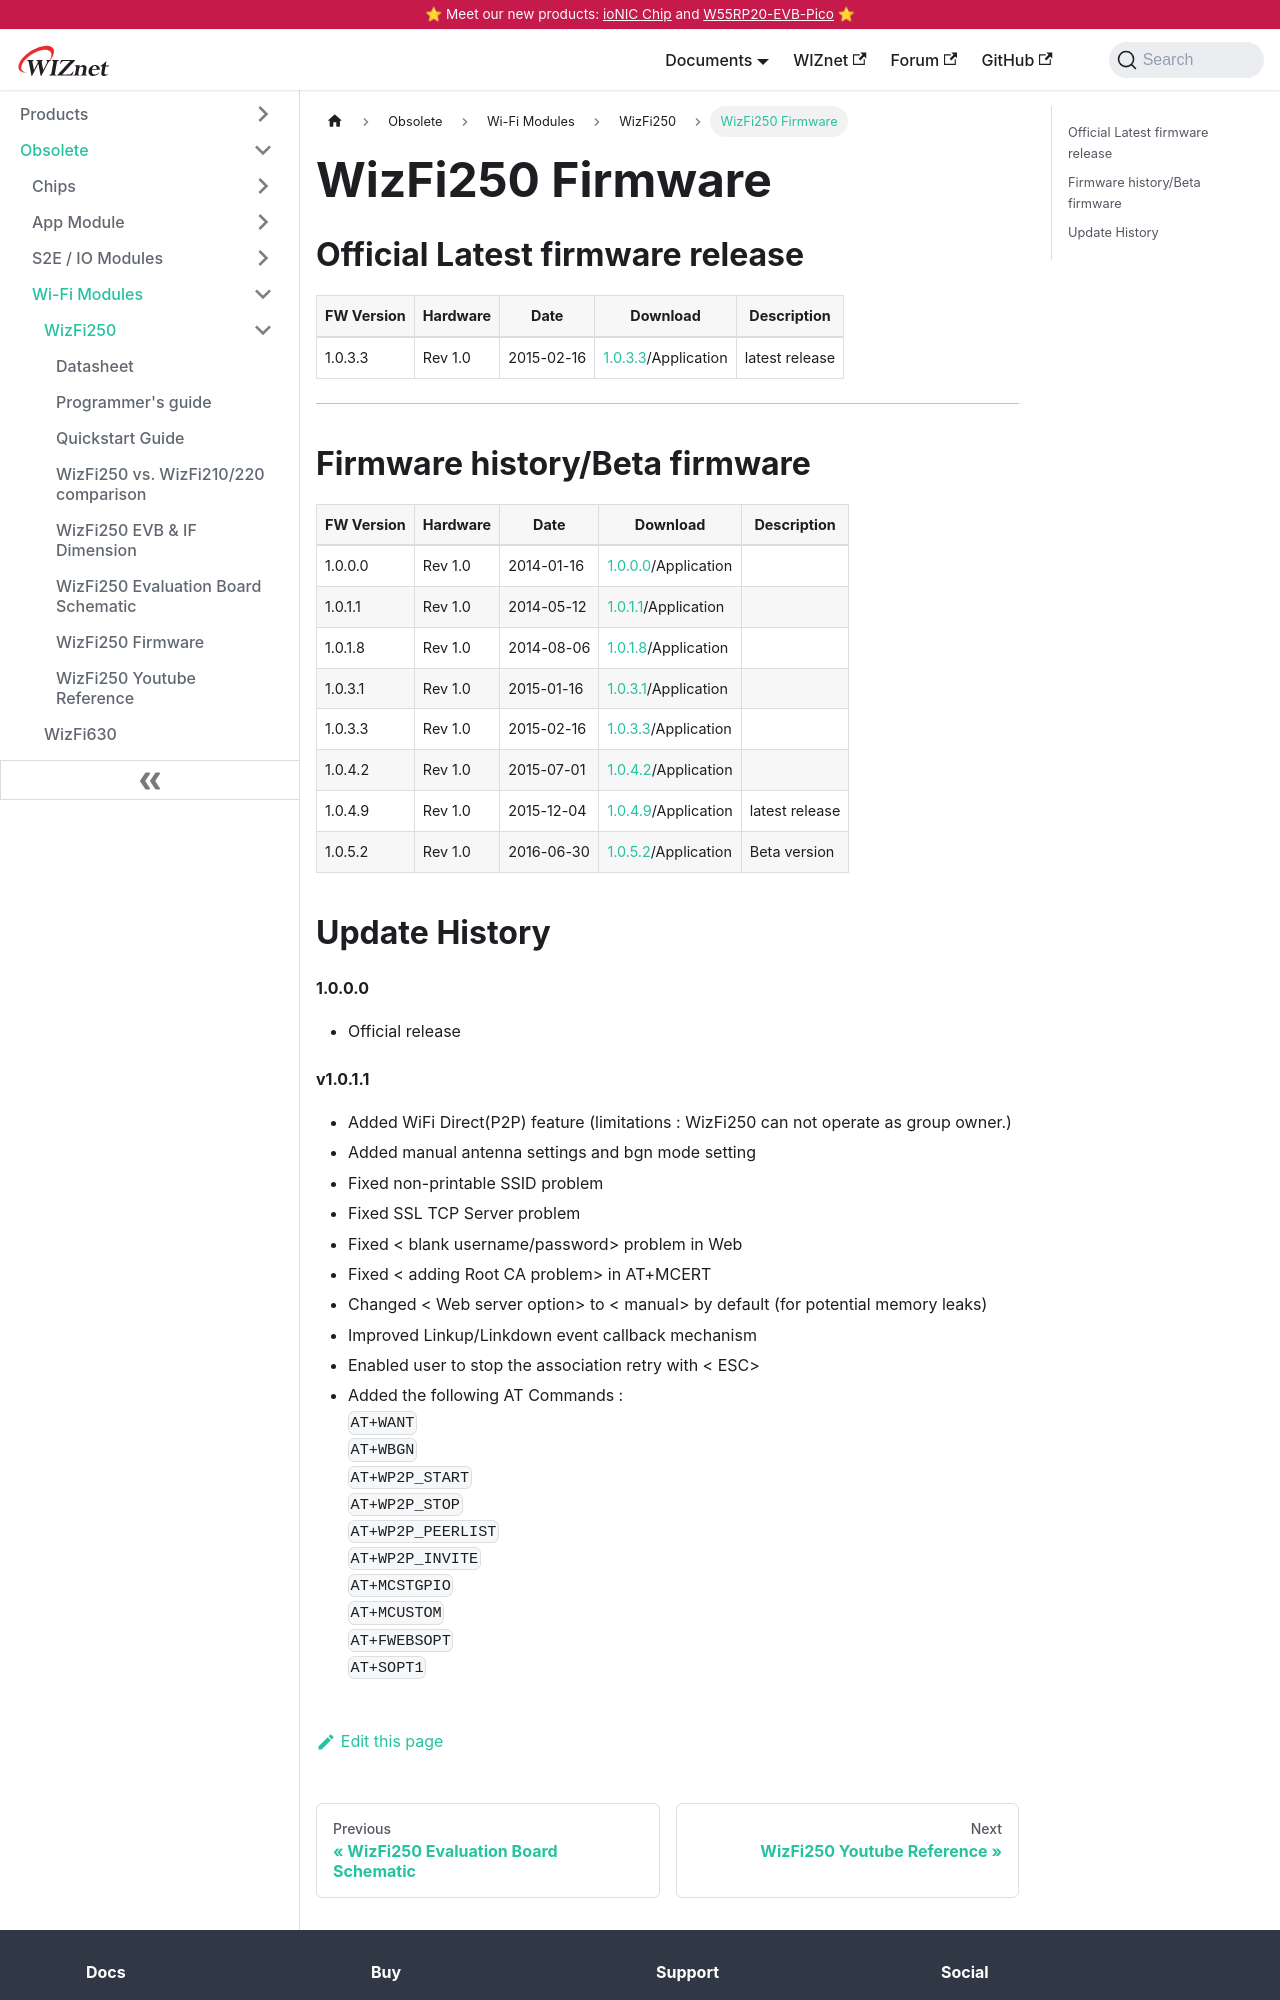

repository: Wiznet/document_framework · page: Product/Modules/Wi-Fi-Module/WizFi250/wizfi250_firmware.html · generator: docusaurus

---
id: wizfi250_firmware
title: WizFi250 Firmware
date: 2020-05-06
---

## Official Latest firmware release

| FW Version | Hardware | Date       | Download                                                                         | Description    |
| ---------- | -------- | ---------- | -------------------------------------------------------------------------------- | -------------- |
| 1.0.3.3    | Rev 1.0  | 2015-02-16 | <a href="/img/products/wizfi250/wizfi250firmware/wizfi250_1.0.3.3.zip" target="_blank">1.0.3.3</a>/Application | latest release |

-----

## Firmware history/Beta firmware

| FW Version | Hardware | Date       | Download                                                                         | Description    |
| ---------- | -------- | ---------- | -------------------------------------------------------------------------------- | -------------- |
| 1.0.0.0    | Rev 1.0  | 2014-01-16 | <a href="/img/products/wizfi250/wizfi250firmware/wizfi250_1.0.0.0.zip" target="_blank">1.0.0.0</a>/Application |                |
| 1.0.1.1    | Rev 1.0  | 2014-05-12 | <a href="/img/products/wizfi250/wizfi250firmware/wizfi250_1.0.1.1.zip" target="_blank">1.0.1.1</a>/Application |                |
| 1.0.1.8    | Rev 1.0  | 2014-08-06 | <a href="/img/products/wizfi250/wizfi250firmware/wizfi250_1.0.1.8.zip" target="_blank">1.0.1.8</a>/Application |                |
| 1.0.3.1    | Rev 1.0  | 2015-01-16 | <a href="/img/products/wizfi250/wizfi250firmware/wizfi250_1.0.3.1.zip" target="_blank">1.0.3.1</a>/Application |                |
| 1.0.3.3    | Rev 1.0  | 2015-02-16 | <a href="/img/products/wizfi250/wizfi250firmware/wizfi250_1.0.3.3.zip" target="_blank">1.0.3.3</a>/Application |                |
| 1.0.4.2    | Rev 1.0  | 2015-07-01 | <a href="/img/products/wizfi250/wizfi250firmware/wizfi250_1.0.4.2.zip" target="_blank">1.0.4.2</a>/Application |                |
| 1.0.4.9    | Rev 1.0  | 2015-12-04 | <a href="/img/products/wizfi250/wizfi250firmware/wizfi250_1.0.4.9.zip" target="_blank">1.0.4.9</a>/Application | latest release |
| 1.0.5.2    | Rev 1.0  | 2016-06-30 | <a href="/img/products/wizfi250/wizfi250firmware/wizfi250_1.0.5.2.zip" target="_blank">1.0.5.2</a>/Application | Beta version   |

## Update History

#### 1.0.0.0

  - Official release
